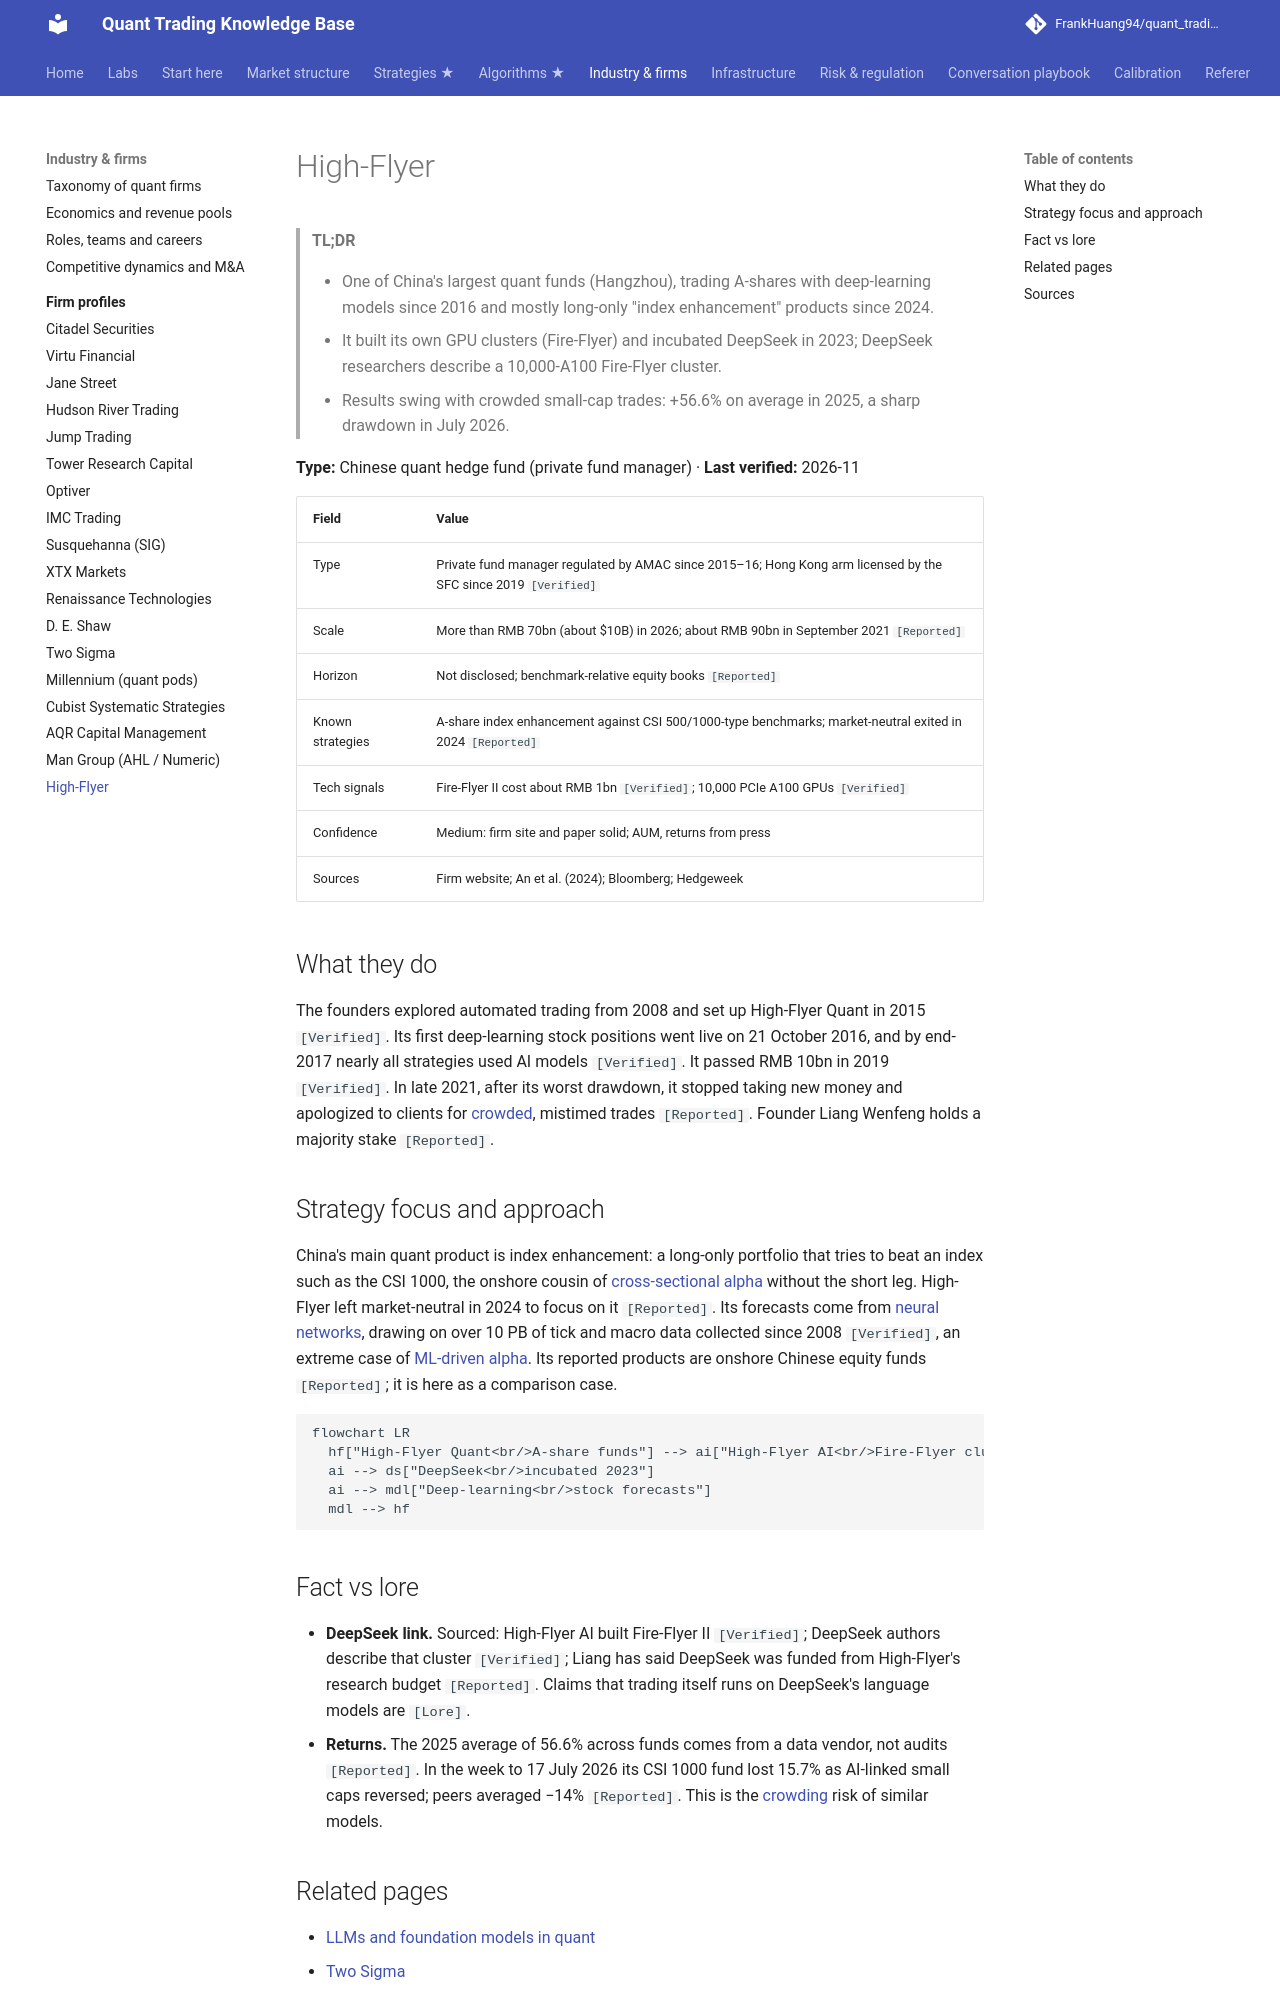

repository: FrankHuang94/quant_trading_claude · page: 04-industry-and-firms/firm-profiles/high-flyer/index.html · generator: mkdocs

# High-Flyer

> **TL;DR**
>
> - One of China's largest quant funds (Hangzhou), trading A-shares with deep-learning models since 2016 and mostly long-only "index enhancement" products since 2024.
> - It built its own GPU clusters (Fire-Flyer) and incubated DeepSeek in 2023; DeepSeek researchers describe a 10,000-A100 Fire-Flyer cluster.
> - Results swing with crowded small-cap trades: +56.6% on average in 2025, a sharp drawdown in July 2026.

**Type:** Chinese quant hedge fund (private fund manager) · **Last verified:** 2026-11

| Field | Value |
|---|---|
| Type | Private fund manager regulated by AMAC since 2015–16; Hong Kong arm licensed by the SFC since 2019 `[Verified]` |
| Scale | More than RMB 70bn (about \$10B) in 2026; about RMB 90bn in September 2021 `[Reported]` |
| Horizon | Not disclosed; benchmark-relative equity books `[Reported]` |
| Known strategies | A-share index enhancement against CSI 500/1000-type benchmarks; market-neutral exited in 2024 `[Reported]` |
| Tech signals | Fire-Flyer II cost about RMB 1bn `[Verified]`; 10,000 PCIe A100 GPUs `[Verified]` |
| Confidence | Medium: firm site and paper solid; AUM, returns from press |
| Sources | Firm website; An et al. (2024); Bloomberg; Hedgeweek |

## What they do

The founders explored automated trading from 2008 and set up High-Flyer Quant in 2015 `[Verified]`. Its first deep-learning stock positions went live on 21 October 2016, and by end-2017 nearly all strategies used AI models `[Verified]`. It passed RMB 10bn in 2019 `[Verified]`. In late 2021, after its worst drawdown, it stopped taking new money and apologized to clients for [crowded](../../09-reference/glossary.md#crowding), mistimed trades `[Reported]`. Founder Liang Wenfeng holds a majority stake `[Reported]`.

## Strategy focus and approach

China's main quant product is index enhancement: a long-only portfolio that tries to beat an index such as the CSI 1000, the onshore cousin of [cross-sectional alpha](../../02-strategies/d-mid-frequency-alpha/cross-sectional-alpha-and-neutralization.md) without the short leg. High-Flyer left market-neutral in 2024 to focus on it `[Reported]`. Its forecasts come from [neural networks](../../03-algorithms/b-forecasting-models/neural-nets-and-sequence-models.md), drawing on over 10 PB of tick and macro data collected since 2008 `[Verified]`, an extreme case of [ML-driven alpha](../../02-strategies/c-statistical-arbitrage/ml-driven-short-horizon-alpha.md). Its reported products are onshore Chinese equity funds `[Reported]`; it is here as a comparison case.

```mermaid
flowchart LR
  hf["High-Flyer Quant<br/>A-share funds"] --> ai["High-Flyer AI<br/>Fire-Flyer clusters"]
  ai --> ds["DeepSeek<br/>incubated 2023"]
  ai --> mdl["Deep-learning<br/>stock forecasts"]
  mdl --> hf
```

## Fact vs lore

- **DeepSeek link.** Sourced: High-Flyer AI built Fire-Flyer II `[Verified]`; DeepSeek authors describe that cluster `[Verified]`; Liang has said DeepSeek was funded from High-Flyer's research budget `[Reported]`. Claims that trading itself runs on DeepSeek's language models are `[Lore]`.
- **Returns.** The 2025 average of 56.6% across funds comes from a data vendor, not audits `[Reported]`. In the week to 17 July 2026 its CSI 1000 fund lost 15.7% as AI-linked small caps reversed; peers averaged −14% `[Reported]`. This is the [crowding](../../02-strategies/e-risk-premia-and-factors/factor-timing-crowding-and-quant-winters.md) risk of similar models.

## Related pages

- [LLMs and foundation models in quant](../../03-algorithms/b-forecasting-models/llms-and-foundation-models-in-quant.md)
- [Two Sigma](two-sigma.md)
